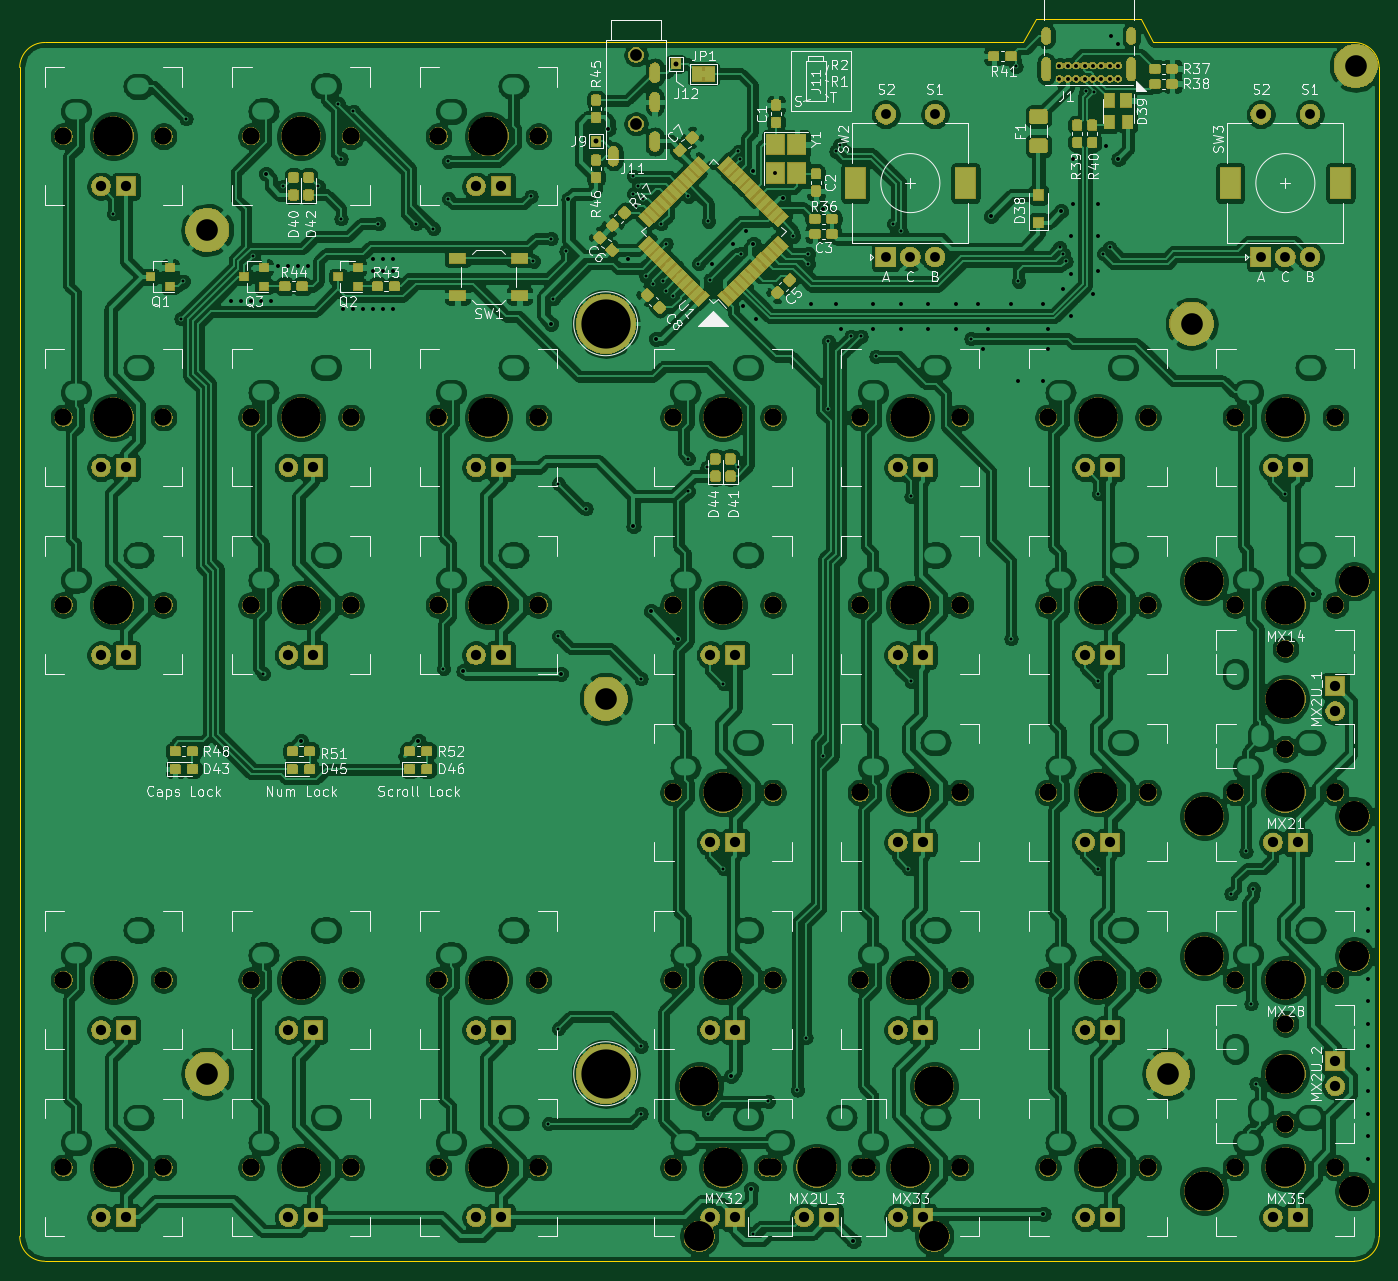
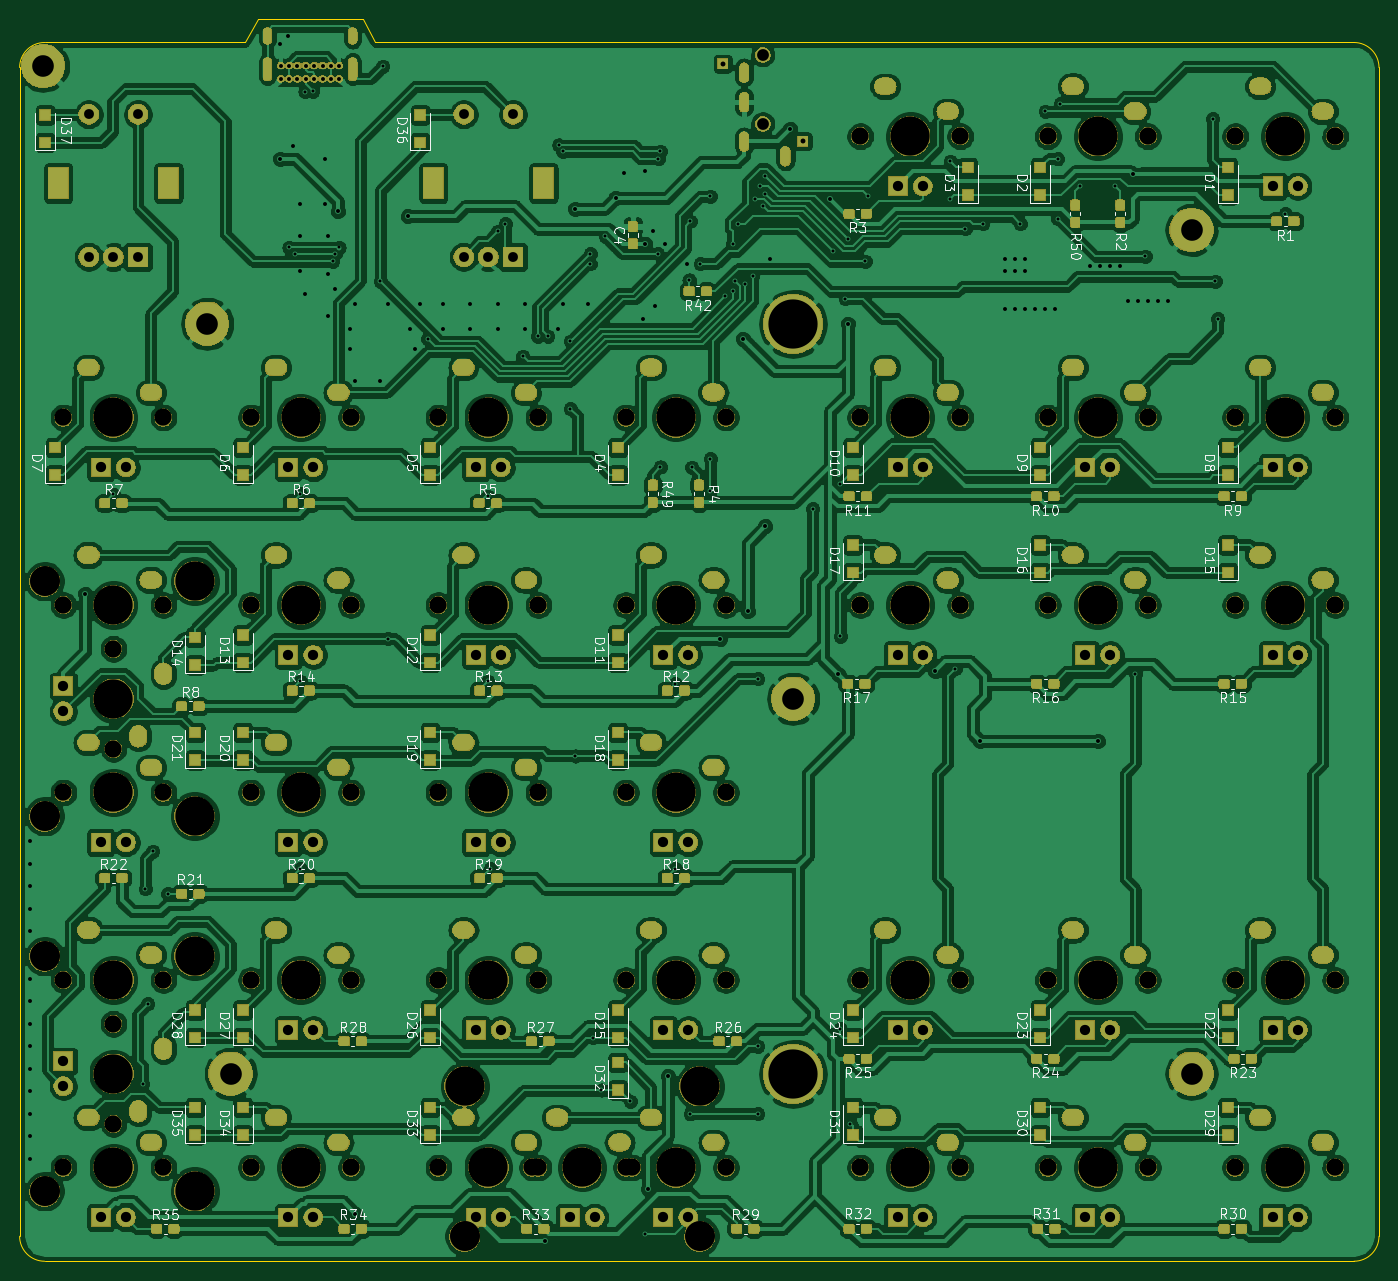
Circuit board: 8 layer files. Board 138.1 x 126.2 mm.
- drill: Navpad_32u4.drl (12324 bytes)
- bottom_copper: Navpad_32u4.gbl (1009251 bytes)
- bottom_silk: Navpad_32u4.gbo (77798 bytes)
- bottom_mask: Navpad_32u4.gbs (388346 bytes)
- outline: Navpad_32u4.gm1 (1165 bytes)
- top_copper: Navpad_32u4.gtl (934183 bytes)
- top_silk: Navpad_32u4.gto (83500 bytes)
- top_mask: Navpad_32u4.gts (273523 bytes)

=== drill: Navpad_32u4.drl (12324 bytes, source omitted) ===
=== bottom_copper: Navpad_32u4.gbl (1009251 bytes, source omitted) ===
=== bottom_silk: Navpad_32u4.gbo (77798 bytes, source omitted) ===
=== bottom_mask: Navpad_32u4.gbs (388346 bytes, source omitted) ===
=== outline: Navpad_32u4.gm1 ===
G04 #@! TF.GenerationSoftware,KiCad,Pcbnew,5.1.4*
G04 #@! TF.CreationDate,2019-11-02T22:09:46+09:00*
G04 #@! TF.ProjectId,Navpad,4e617670-6164-42e6-9b69-6361645f7063,rev?*
G04 #@! TF.SameCoordinates,Original*
G04 #@! TF.FileFunction,Profile,NP*
%FSLAX46Y46*%
G04 Gerber Fmt 4.6, Leading zero omitted, Abs format (unit mm)*
G04 Created by KiCad (PCBNEW 5.1.4) date 2019-11-02 22:09:46*
%MOMM*%
%LPD*%
G04 APERTURE LIST*
%ADD10C,0.050000*%
G04 APERTURE END LIST*
D10*
X198310500Y-33401000D02*
G75*
G02X200850500Y-35941000I0J-2540000D01*
G01*
X164719000Y-33401000D02*
X65278000Y-33401000D01*
X165989000Y-30988000D02*
X164719000Y-33401000D01*
X176657000Y-30988000D02*
X177927000Y-33401000D01*
X165989000Y-30988000D02*
X176657000Y-30988000D01*
X62738000Y-35941000D02*
G75*
G02X65278000Y-33401000I2540000J0D01*
G01*
X200850500Y-154686000D02*
G75*
G02X198310500Y-157226000I-2540000J0D01*
G01*
X65278000Y-157226000D02*
G75*
G02X62738000Y-154686000I0J2540000D01*
G01*
X198310500Y-33401000D02*
X177927000Y-33401000D01*
X200850500Y-154686000D02*
X200850500Y-35941000D01*
X62738000Y-154686000D02*
X62738000Y-35941000D01*
X198310500Y-157226000D02*
X65278000Y-157226000D01*
M02*

=== top_copper: Navpad_32u4.gtl (934183 bytes, source omitted) ===
=== top_silk: Navpad_32u4.gto (83500 bytes, source omitted) ===
=== top_mask: Navpad_32u4.gts (273523 bytes, source omitted) ===
